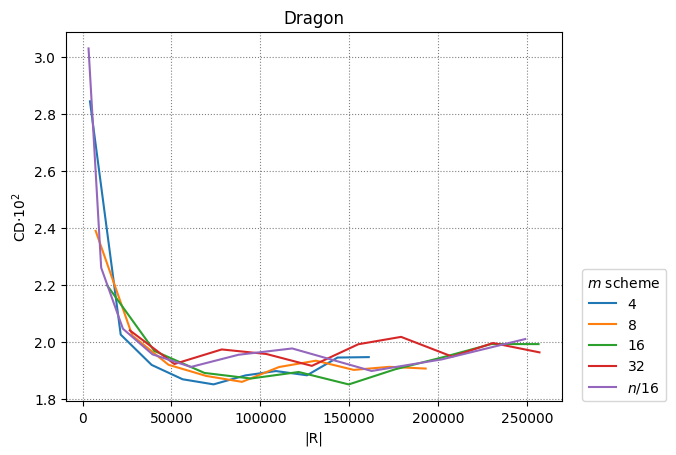

The data file committed next to this chart (first rows):
4, 8, 16, 32, n/16
5
4192, 21472, 38880, 56288, 73696, 91552, 108768, 126240, 143456, 160992
7392, 28000, 48352, 69600, 89696, 110560, 131296, 152544, 172512, 192992
13792, 40416, 68576, 94688, 121568, 149728, 175840, 202720, 229856, 256480
26592, 51680, 78304, 103392, 128992, 155104, 179168, 207840, 230880, 256992
3392, 10496, 22736, 39392, 60992, 87680, 117920, 162592, 202144, 248992
0.02845, 0.02025, 0.01918, 0.01868, 0.0185, 0.01881, 0.01897, 0.01882, 0.01944, 0.01946
0.0239, 0.02022, 0.01919, 0.0188, 0.01859, 0.01911, 0.01933, 0.01901, 0.01912, 0.01906
0.02199, 0.01968, 0.0189, 0.01871, 0.01894, 0.0185, 0.01903, 0.01946, 0.01992, 0.01992
0.0204, 0.01922, 0.01973, 0.01957, 0.01915, 0.01991, 0.02017, 0.01948, 0.01995, 0.01963
0.03031, 0.0226, 0.02046, 0.01955, 0.01911, 0.01954, 0.01976, 0.01897, 0.01938, 0.02009
